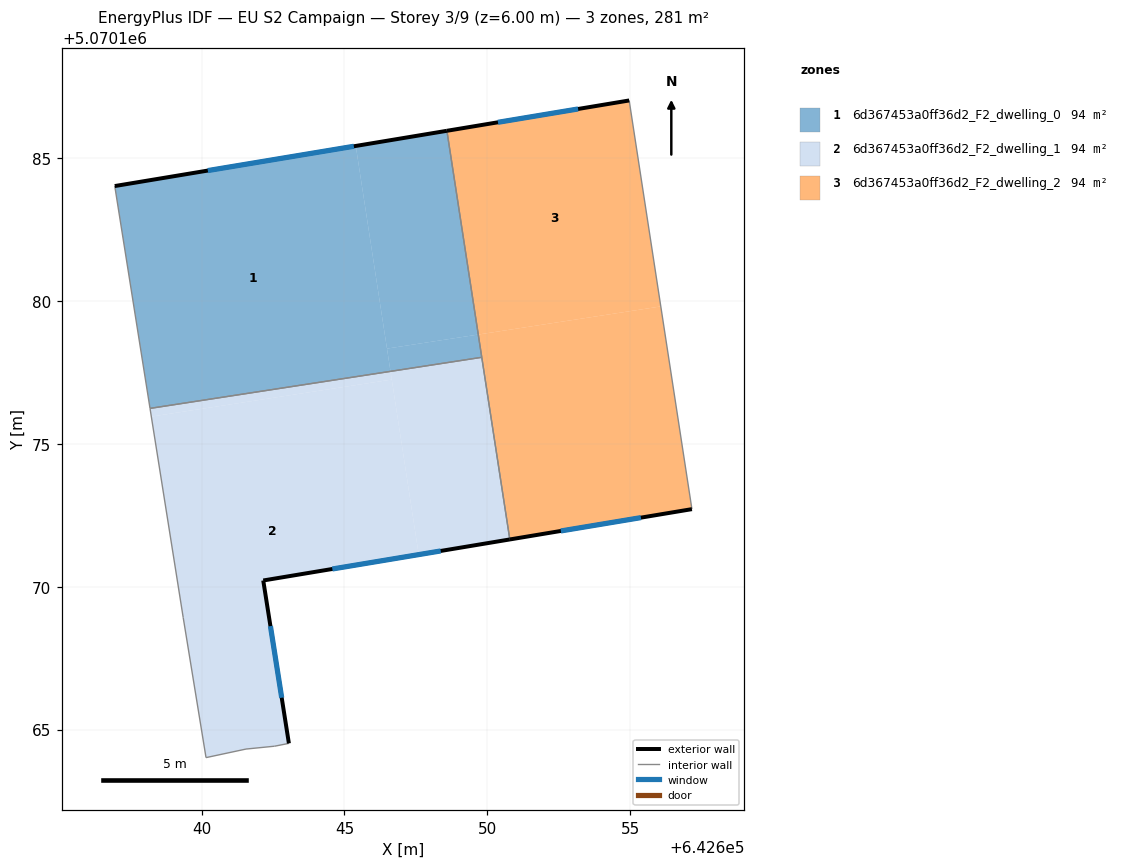
=== STOREY PLAN SPEC (per zone: floor XY polygon, exterior-wall plan segments, windows/doors) ===
zone 1: 6d367453a0ff36d2_F2_dwelling_0  (93.6 m²)
  floor: (642645.40, 5070185.44) (642646.61, 5070177.54) (642638.19, 5070176.25) (642636.95, 5070184.03)
  floor: (642648.59, 5070185.97) (642649.68, 5070178.83) (642646.49, 5070178.34) (642645.40, 5070185.44)
  floor: (642649.68, 5070178.83) (642649.81, 5070178.04) (642646.61, 5070177.54) (642646.49, 5070178.34)
  exterior wall: (642648.59, 5070185.97) – (642636.95, 5070184.03)  [11.8 m]
    window: (642645.33, 5070185.43) – (642640.21, 5070184.58)  [6.8 m²]
  interior walls: 3
zone 2: 6d367453a0ff36d2_F2_dwelling_1  (93.6 m²)
  floor: (642646.66, 5070177.26) (642647.60, 5070171.13) (642642.16, 5070170.22) (642643.05, 5070164.52) (642642.55, 5070164.42) (642641.55, 5070164.32) (642640.15, 5070164.02) (642639.35, 5070168.92) (642638.24, 5070175.96)
  floor: (642646.61, 5070177.54) (642646.66, 5070177.26) (642638.24, 5070175.96) (642638.19, 5070176.25)
  floor: (642649.81, 5070178.04) (642650.79, 5070171.66) (642647.60, 5070171.13) (642646.61, 5070177.54)
  exterior wall: (642642.16, 5070170.22) – (642650.79, 5070171.66)  [8.8 m]
    window: (642644.57, 5070170.62) – (642648.37, 5070171.26)  [5.1 m²]
  exterior wall: (642643.05, 5070164.52) – (642642.16, 5070170.22)  [5.8 m]
    window: (642642.80, 5070166.12) – (642642.41, 5070168.62)  [3.3 m²]
  interior walls: 7
zone 3: 6d367453a0ff36d2_F2_dwelling_2  (93.6 m²)
  floor: (642654.97, 5070187.03) (642656.08, 5070179.82) (642649.68, 5070178.83) (642648.59, 5070185.97)
  floor: (642656.08, 5070179.82) (642657.17, 5070172.72) (642650.79, 5070171.66) (642649.68, 5070178.83)
  exterior wall: (642654.97, 5070187.03) – (642648.59, 5070185.97)  [6.5 m]
    window: (642653.18, 5070186.73) – (642650.37, 5070186.27)  [3.8 m²]
  exterior wall: (642650.79, 5070171.66) – (642657.17, 5070172.72)  [6.5 m]
    window: (642652.58, 5070171.96) – (642655.38, 5070172.42)  [3.7 m²]
  interior walls: 3

=== DERIVED (storey summary) ===
Building: EU S2 Campaign
Storey: 3 of 9  (floor level z = 6.00 m)
Storey gross floor area: 280.9 m²
Zones on this storey: 3
  - 6d367453a0ff36d2_F2_dwelling_0: floor 93.6 m²; exterior wall 11.8 m (35.4 m²); 1 window(s) 6.8 m²; WWR 19.3%
  - 6d367453a0ff36d2_F2_dwelling_1: floor 93.6 m²; exterior wall 14.5 m (43.6 m²); 2 window(s) 8.4 m²; WWR 19.3%
  - 6d367453a0ff36d2_F2_dwelling_2: floor 93.6 m²; exterior wall 12.9 m (38.8 m²); 2 window(s) 7.5 m²; WWR 19.3%
Zone adjacency (shared interzone walls):
  - 6d367453a0ff36d2_F2_dwelling_0 ↔ 6d367453a0ff36d2_F2_dwelling_1
  - 6d367453a0ff36d2_F2_dwelling_0 ↔ 6d367453a0ff36d2_F2_dwelling_2
  - 6d367453a0ff36d2_F2_dwelling_1 ↔ 6d367453a0ff36d2_F2_dwelling_2